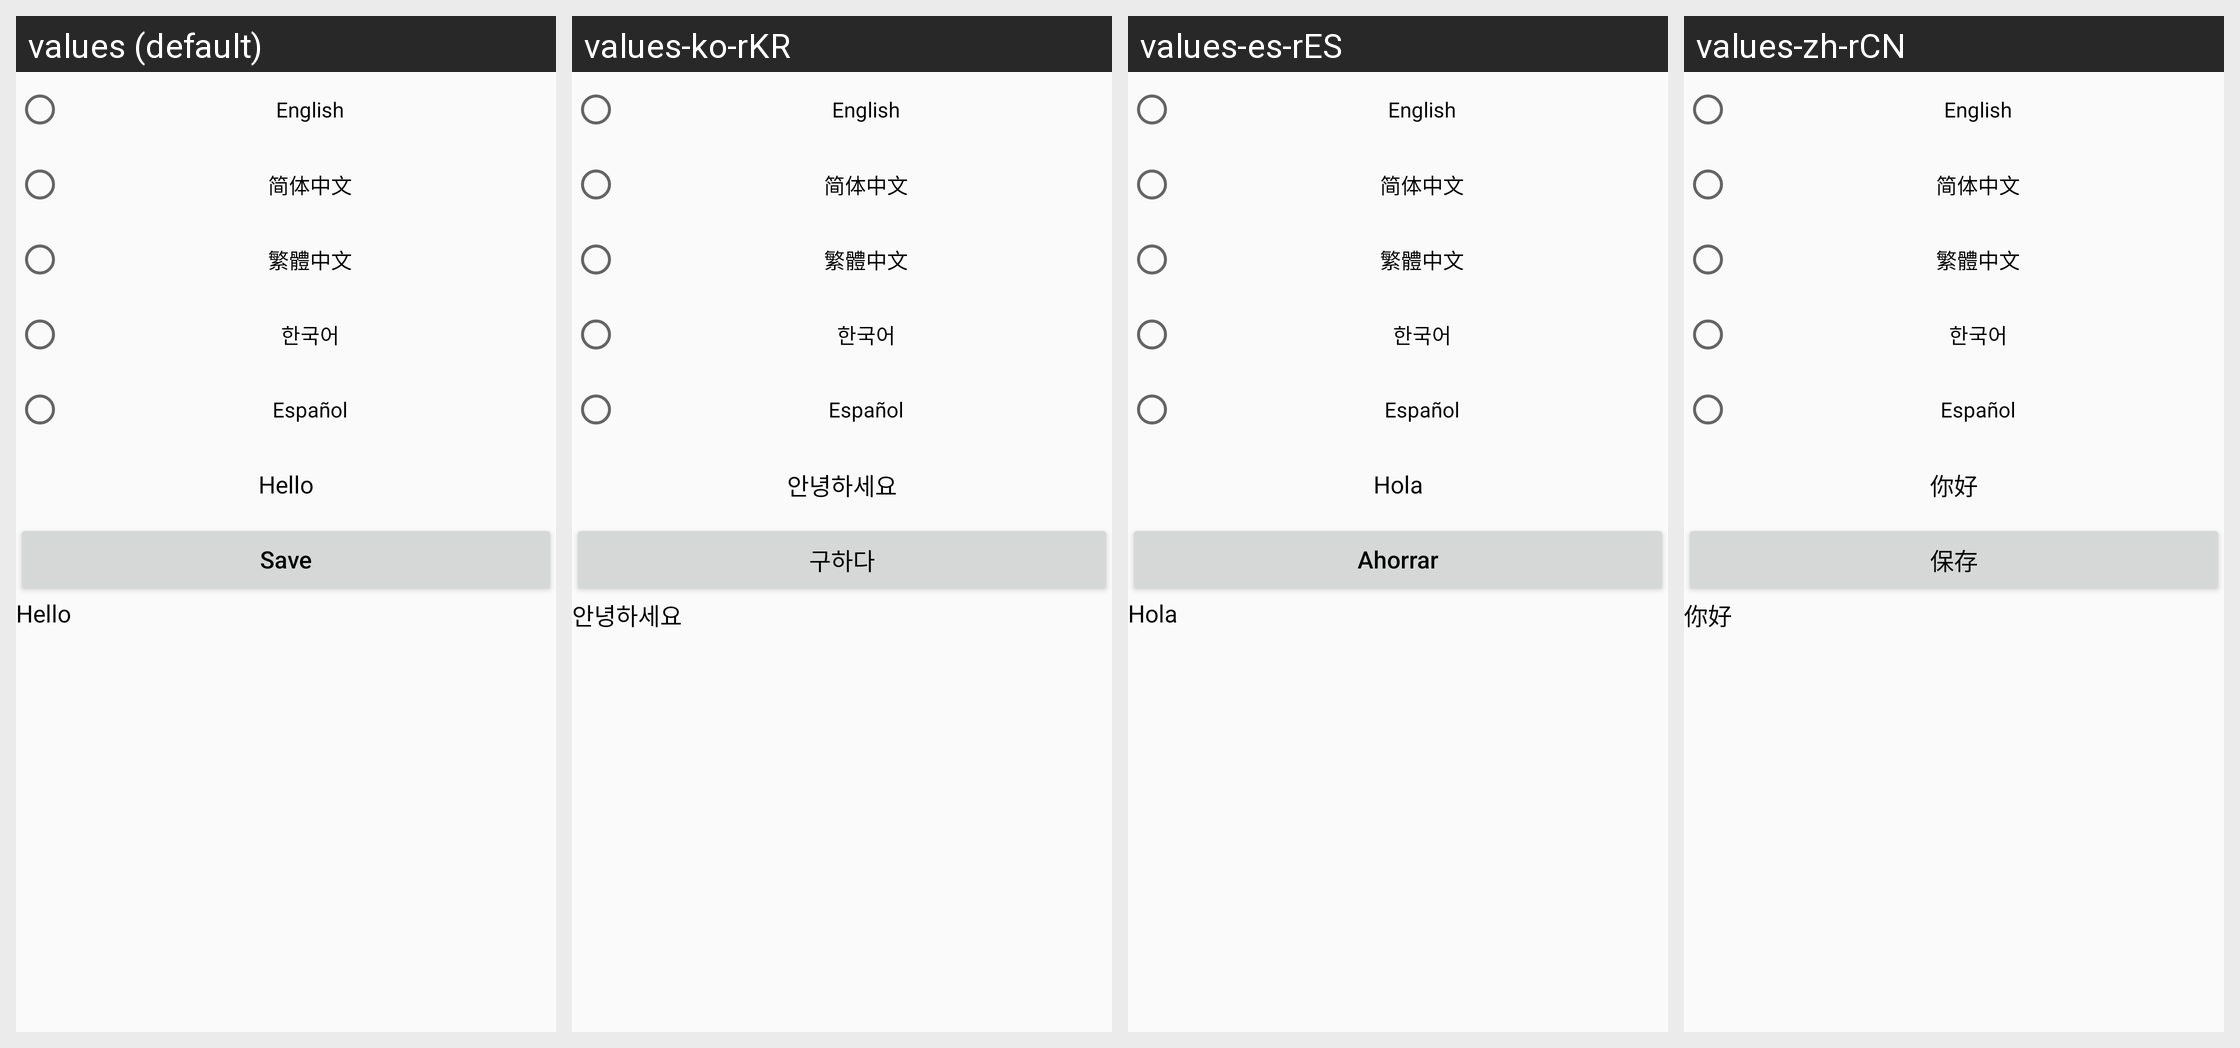

Strings drawn on this Android screen and how each of the app's shown locales translates them:
Android screen res/layout/activity_multilingual.xml rendered under 4 locales, left to right: values (default), values-ko-rKR, values-es-rES, values-zh-rCN. Device: Nexus 5 (rendered at 1080×1920; each locale shown at half size, 540×960, under a caption strip naming it); theme AppTheme.
Other locales in the repository, not shown: values-zh, values-zh-rTW.
Strings drawn on this screen, with the default value and each locale's value (text and hints the layout hard-codes, and strings that could not be matched under every locale, appear in the picture but are not listed):

hello
  values: Hello
  values-ko-rKR: 안녕하세요
  values-es-rES: Hola
  values-zh-rCN: 你好

save
  values: Save
  values-ko-rKR: 구하다
  values-es-rES: Ahorrar
  values-zh-rCN: 保存
